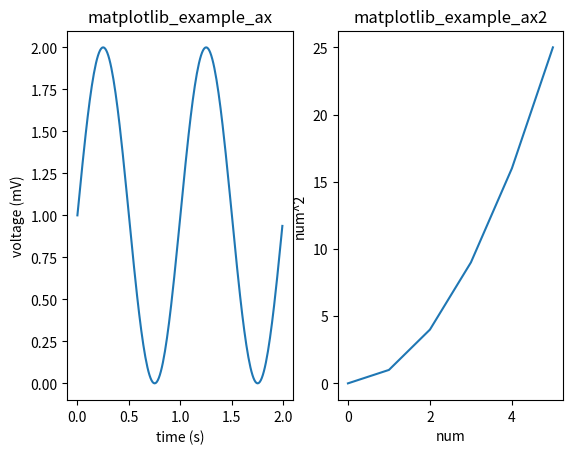
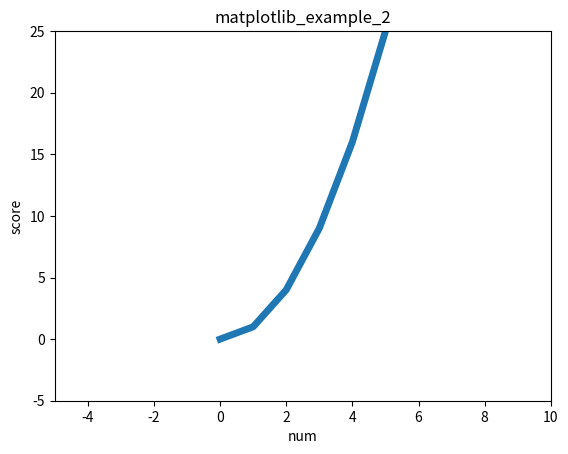
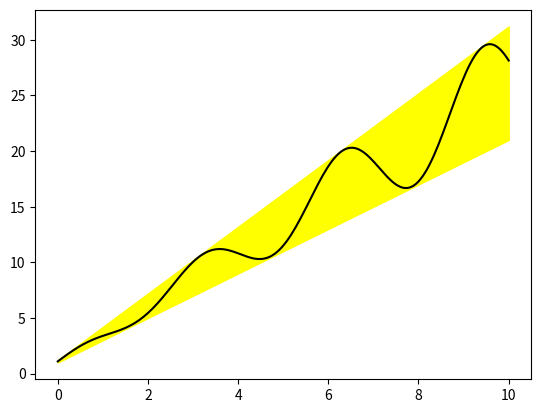
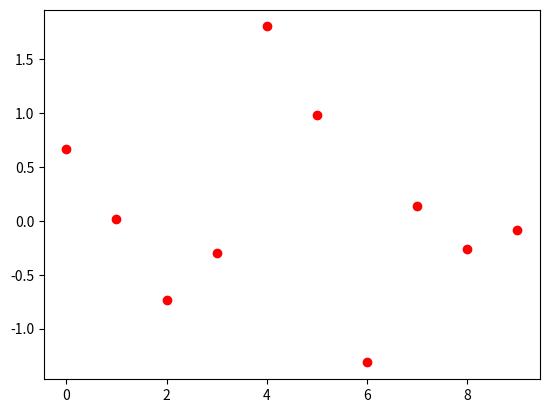
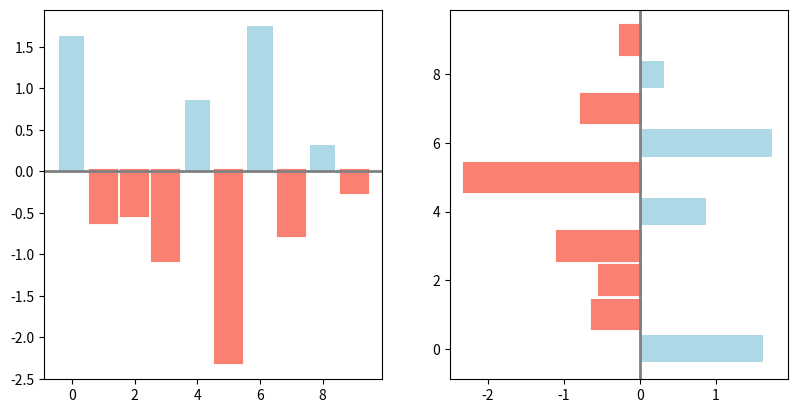
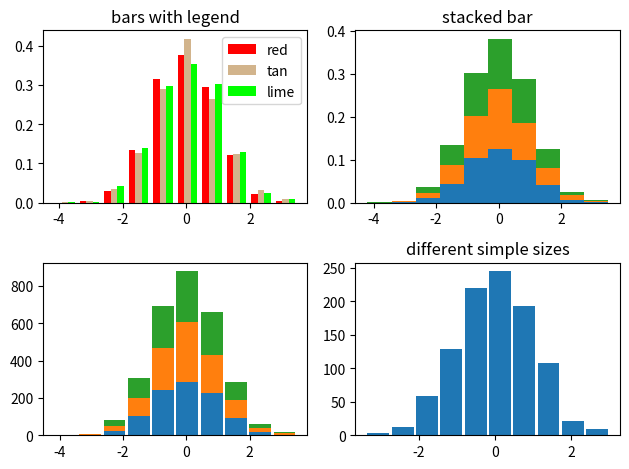
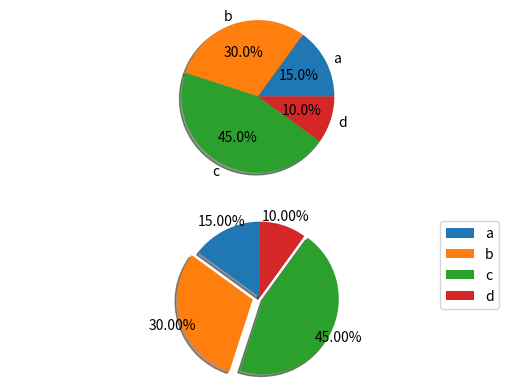

Here is the Python script that generated these plots, in order:
# 普通线图
# 使用matplotlib

import matplotlib
import matplotlib.pyplot as plt
import numpy as np


def main():
    example_1()
    example_2()
    example_3()
    # test()
    example_4()
    example_5()
    example_6()
    example_7()


def example_1():
    # 获取数据
    t = np.arange(0.0, 2.0, 0.01)
    s = 1 + np.sin(2 * np.pi * t)
    # ax2的数据
    input_values = [0, 1, 2, 3, 4, 5]
    squares = [0, 1, 4, 9, 16, 25]

    fig, (ax, ax2) = plt.subplots(nrows=1, ncols=2)
    ax.plot(t, s)
    ax.set(xlabel='time (s)', ylabel='voltage (mV)', title='matplotlib_example_ax')
    # ax.set(linewidth=5)

    ax2.plot(input_values, squares)
    ax2.set(title='matplotlib_example_ax2', xlabel='num', ylabel='num^2')
    # ax.grid()

    fig.savefig('example_1.png')
    plt.show()


def example_2():
    input_values = [0, 1, 2, 3, 4, 5]
    squares = [0, 1, 4, 9, 16, 25]
    plt.figure()
    plt.plot(input_values, squares, linewidth=5)
    plt.title('matplotlib_example_2')
    plt.ylabel('score')  # 显示y轴的标签
    plt.xlabel('num')  # 用于显示x轴的标签
    plt.axis([-5, 10, -5, 25])  # 表示于x轴的显示范围，和y轴的显示范围
    plt.savefig('example_2')  # 将画出的图片保存下来PNG文件
    plt.show()


def example_3():
    fig, ax = plt.subplots()
    x = np.linspace(0, 10, 200)
    data_obj = {'x': x, 'y1': 2 * x + 1, 'y2': 3 * x + 1.2,
                'mean': 0.5 * x * np.cos(2*x) + 2.5 * x + 1.1}

    ax.fill_between('x', 'y1', 'y2', color='yellow', data=data_obj)

    ax.plot('x', 'mean', color='black', data=data_obj)
    fig.savefig('example_3')
    plt.show()


def example_4():
    x = np.arange(10)
    y = np.random.randn(10)
    fig, ax = plt.subplots()
    ax.scatter(x, y, color='red')
    fig.savefig('example_4')
    plt.show()


def example_5():
    np.random.seed(1)
    x = np.arange(10)
    y = np.random.randn(10)

    fig, axes = plt.subplots(ncols=2, figsize=plt.figaspect(1/2))

    # 水平条形图 返回artists数组，可以用于操控每个条形图
    vert_bars = axes[0].bar(x, y, color='lightblue', align='center')
    # 垂直条形图
    horiz_bars = axes[1].barh(x, y, color='lightblue', align='center')

    # 在水平或垂直方向上画线
    axes[0].axhline(0, color='gray', linewidth=2)
    axes[1].axvline(0, color='gray', linewidth=2)

    for bars in (vert_bars, horiz_bars):
        for bar, height in zip(bars, y):
            if height < 0:
                bar.set(edgecolor='darkred', color='salmon', linewidth=3)

    fig.savefig('example_5')
    plt.show()


def example_6():
    np.random.seed(1345)
    n_bins = 10
    x = np.random.randn(1000, 3)

    fig, axes = plt.subplots(ncols=2, nrows=2)
    ax0, ax1, ax2, ax3 = axes.flatten()

    colors = ['red', 'tan', 'lime']

    ax0.hist(x, n_bins, density=True, histtype='bar', color=colors, label=colors)
    ax0.legend(prop={'size': 10})
    ax0.set_title('bars with legend')

    ax1.hist(x, n_bins, density=True, histtype='barstacked')
    ax1.set_title('stacked bar')

    ax2.hist(x, histtype='barstacked', rwidth=0.9)

    # x[:, 0] 用于处理多维数组，矩阵，即x[:, m:n],获取所有数据的m到n-1列的数据，包左不包右
    ax3.hist(x[:, 0], rwidth=0.9)
    ax3.set_title('different simple sizes')
    # 自动调整子图参数，使之填充整个图像区域
    fig.tight_layout()
    fig.savefig('example_6')
    plt.show()


def example_7():
    labels = ['a', 'b', 'c', 'd']
    sizes = [15, 30, 45, 10]
    # 突出饼图的某一块
    explode = (0, 0.1, 0.05, 0)

    fig, (ax1, ax2) = plt.subplots(2)
    ax1.pie(sizes, labels=labels, autopct='%1.1f%%', shadow=True)
    ax1.axis('equal')

    ax2.pie(sizes, autopct='%1.2f%%', shadow=True, startangle=90, explode=explode, pctdistance=1.12)
    ax2.axis('equal')
    ax2.legend(labels=labels, loc='upper right')

    fig.savefig('example_7')
    plt.show()



def test():
    data = [('apples', 2), ('oranges', 3), ('peaches', 1)]
    fruit, value = zip(*data)
    print(value)
    print(fruit)


if __name__ == '__main__':
    main()
